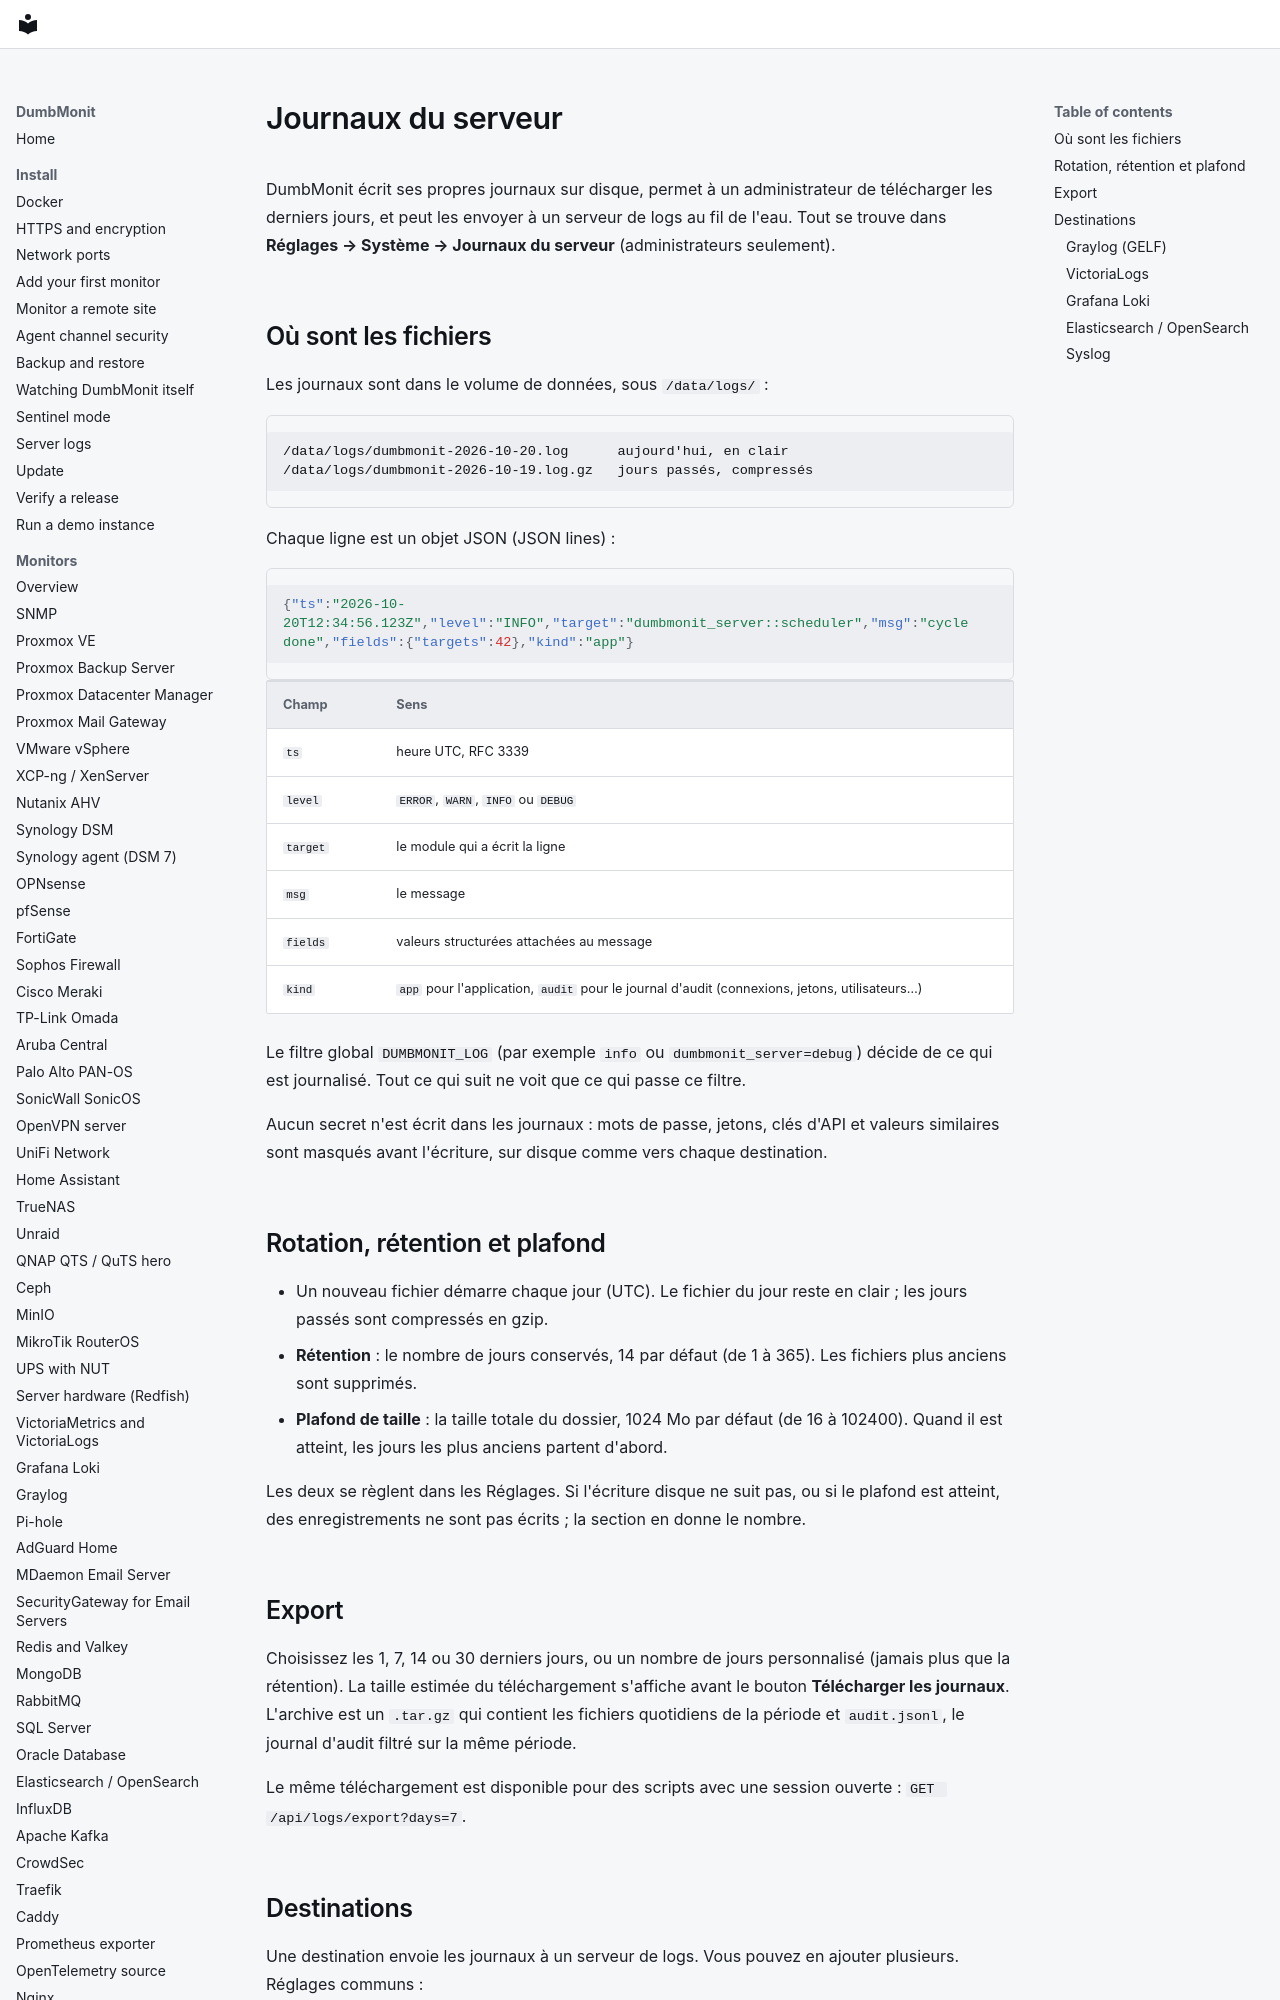

repository: laupernoe/dumbmonit · page: install/logs.fr/index.html · generator: mkdocs

# Journaux du serveur

DumbMonit écrit ses propres journaux sur disque, permet à un administrateur de
télécharger les derniers jours, et peut les envoyer à un serveur de logs au fil de
l'eau. Tout se trouve dans **Réglages → Système → Journaux du serveur**
(administrateurs seulement).

## Où sont les fichiers

Les journaux sont dans le volume de données, sous `/data/logs/` :

```
/data/logs/dumbmonit-2026-10-20.log      aujourd'hui, en clair
/data/logs/dumbmonit-2026-10-19.log.gz   jours passés, compressés
```

Chaque ligne est un objet JSON (JSON lines) :

```json
{"ts":"2026-10-20T12:34:56.123Z","level":"INFO","target":"dumbmonit_server::scheduler","msg":"cycle done","fields":{"targets":42},"kind":"app"}
```

| Champ | Sens |
| --- | --- |
| `ts` | heure UTC, RFC 3339 |
| `level` | `ERROR`, `WARN`, `INFO` ou `DEBUG` |
| `target` | le module qui a écrit la ligne |
| `msg` | le message |
| `fields` | valeurs structurées attachées au message |
| `kind` | `app` pour l'application, `audit` pour le journal d'audit (connexions, jetons, utilisateurs…) |

Le filtre global `DUMBMONIT_LOG` (par exemple `info` ou `dumbmonit_server=debug`)
décide de ce qui est journalisé. Tout ce qui suit ne voit que ce qui passe ce filtre.

Aucun secret n'est écrit dans les journaux : mots de passe, jetons, clés d'API et
valeurs similaires sont masqués avant l'écriture, sur disque comme vers chaque
destination.

## Rotation, rétention et plafond

- Un nouveau fichier démarre chaque jour (UTC). Le fichier du jour reste en clair ;
  les jours passés sont compressés en gzip.
- **Rétention** : le nombre de jours conservés, 14 par défaut (de 1 à 365). Les
  fichiers plus anciens sont supprimés.
- **Plafond de taille** : la taille totale du dossier, 1024 Mo par défaut (de 16 à
  102400). Quand il est atteint, les jours les plus anciens partent d'abord.

Les deux se règlent dans les Réglages. Si l'écriture disque ne suit pas, ou si le
plafond est atteint, des enregistrements ne sont pas écrits ; la section en donne le
nombre.

## Export

Choisissez les 1, 7, 14 ou 30 derniers jours, ou un nombre de jours personnalisé (jamais
plus que la rétention). La taille estimée du téléchargement s'affiche avant le bouton
**Télécharger les journaux**. L'archive est un `.tar.gz` qui contient les fichiers
quotidiens de la période et `audit.jsonl`, le journal d'audit filtré sur la même période.

Le même téléchargement est disponible pour des scripts avec une session ouverte :
`GET /api/logs/export?days=7`.
